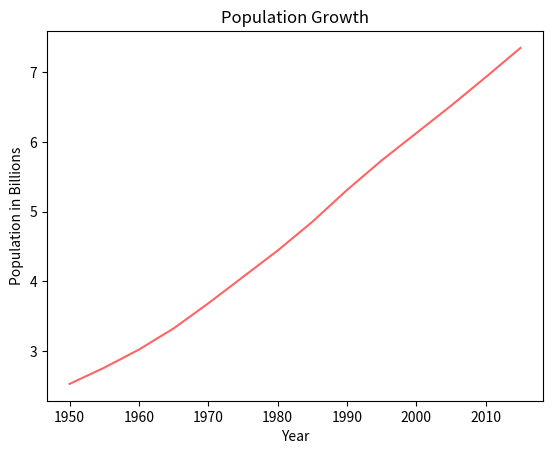

Python code for this plot:
import matplotlib.pyplot as plt

years = [1950, 1955, 1960, 1965, 1970, 1975, 1980, 1985, 1990, 1995, 2000, 2005, 2010, 2015]
pops = [ 2.525, 2.758, 3.018, 3.322, 3.682, 4.061, 4.440, 4.853, 5.310, 5.735, 6.127, 6.520, 6.930, 7.349]

plt.plot(years, pops, color=(255/255, 100/255, 100/255))
plt.ylabel("Population in Billions")
plt.xlabel("Year")
plt.title("Population Growth")
plt.show()
